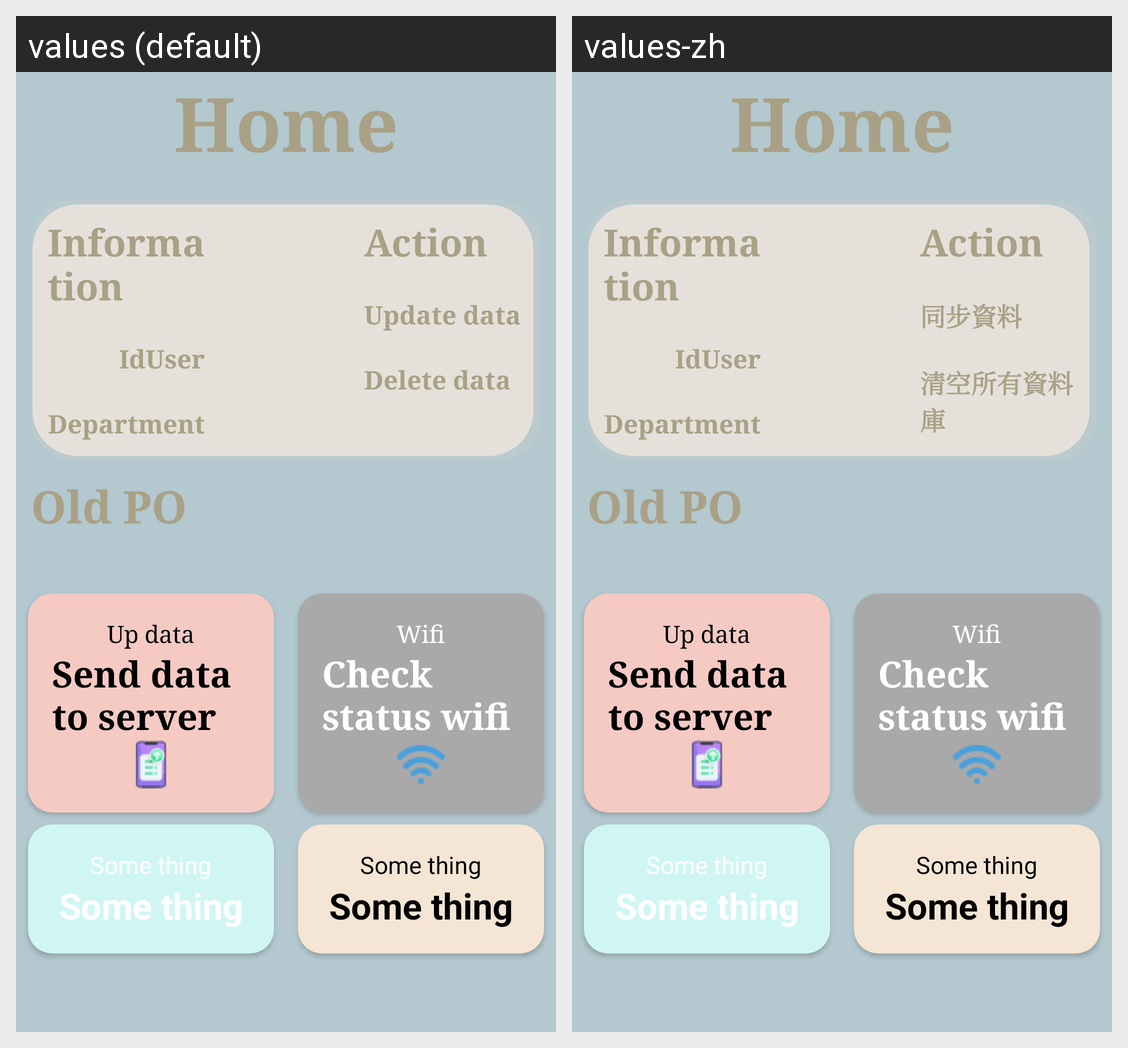

Locale-by-locale string values for the Android screen shown in this grid:
Android screen res/layout/fragment_pagehome.xml rendered under 2 locales, left to right: values (default), values-zh. Device: Nexus 5 (rendered at 1080×1920; each locale shown at half size, 540×960, under a caption strip naming it); theme Theme.OQC.
Strings drawn on this screen, with the default value and each locale's value (text and hints the layout hard-codes, and strings that could not be matched under every locale, appear in the picture but are not listed):

Change_Data
  values: Update data
  values-zh: 同步資料

delete_all_data
  values: Delete data
  values-zh: 清空所有資料庫
